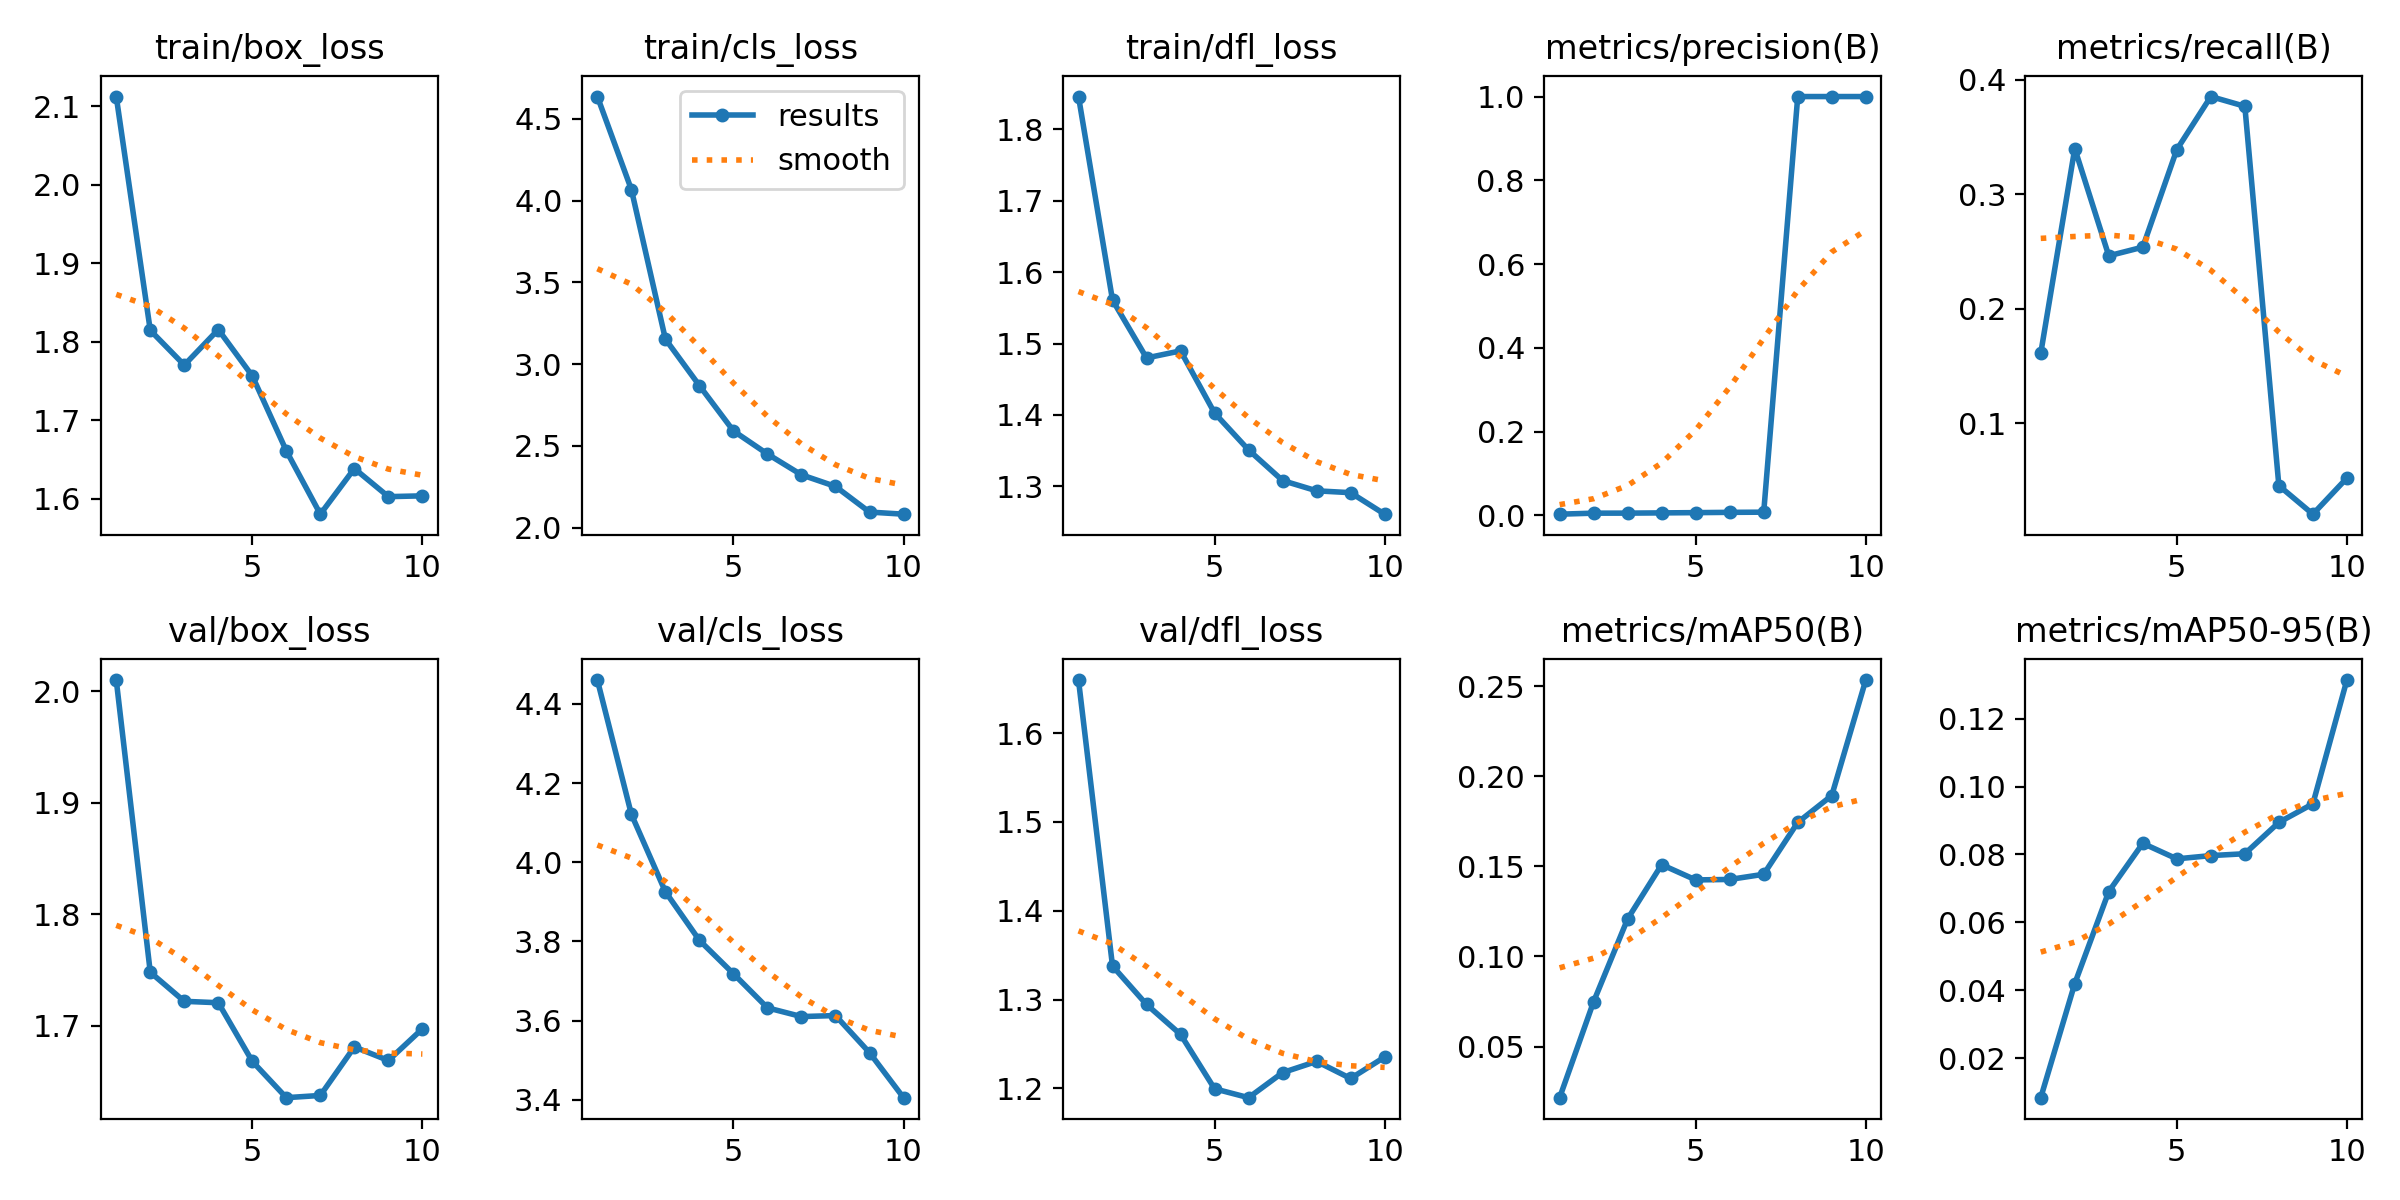

The table this chart was drawn from, first rows:
epoch, time, train/box_loss, train/cls_loss, train/dfl_loss, metrics/precision(B), metrics/recall(B), metrics/mAP50(B), metrics/mAP50-95(B), val/box_loss, val/cls_loss, val/dfl_loss, lr/pg0, lr/pg1, lr/pg2
1, 22.27, 2.112, 4.637, 1.846, 0.0028, 0.161, 0.02168, 0.00831, 2.01, 4.46, 1.66, 7.145e-05, 7.145e-05, 7.145e-05
2, 43, 1.814, 4.068, 1.561, 0.00521, 0.34, 0.07496, 0.04195, 1.748, 4.121, 1.338, 0.0001416, 0.0001416, 0.0001416
3, 65.69, 1.77, 3.153, 1.48, 0.0053, 0.2462, 0.1209, 0.06908, 1.722, 3.925, 1.294, 0.0001948, 0.0001948, 0.0001948
4, 88.09, 1.815, 2.869, 1.49, 0.00586, 0.2538, 0.1509, 0.08329, 1.72, 3.803, 1.261, 0.0002311, 0.0002311, 0.0002311
5, 110.4, 1.756, 2.592, 1.403, 0.00646, 0.339, 0.1425, 0.07871, 1.668, 3.718, 1.2, 0.0002503, 0.0002503, 0.0002503
6, 133.9, 1.661, 2.45, 1.351, 0.00716, 0.3854, 0.1427, 0.07967, 1.635, 3.632, 1.19, 0.0002526, 0.0002526, 0.0002526
7, 157.9, 1.58, 2.323, 1.308, 0.00759, 0.3769, 0.1456, 0.08022, 1.637, 3.61, 1.218, 0.0002379, 0.0002379, 0.0002379
8, 179.9, 1.638, 2.252, 1.294, 1, 0.0453, 0.1744, 0.08946, 1.681, 3.613, 1.23, 0.0002062, 0.0002062, 0.0002062
9, 201.3, 1.603, 2.095, 1.291, 1, 0.02034, 0.1893, 0.09493, 1.669, 3.519, 1.211, 0.0001575, 0.0001575, 0.0001575
10, 223.1, 1.604, 2.082, 1.261, 1, 0.0519, 0.2533, 0.1314, 1.697, 3.405, 1.235, 9.1899e-05, 9.1899e-05, 9.1899e-05
